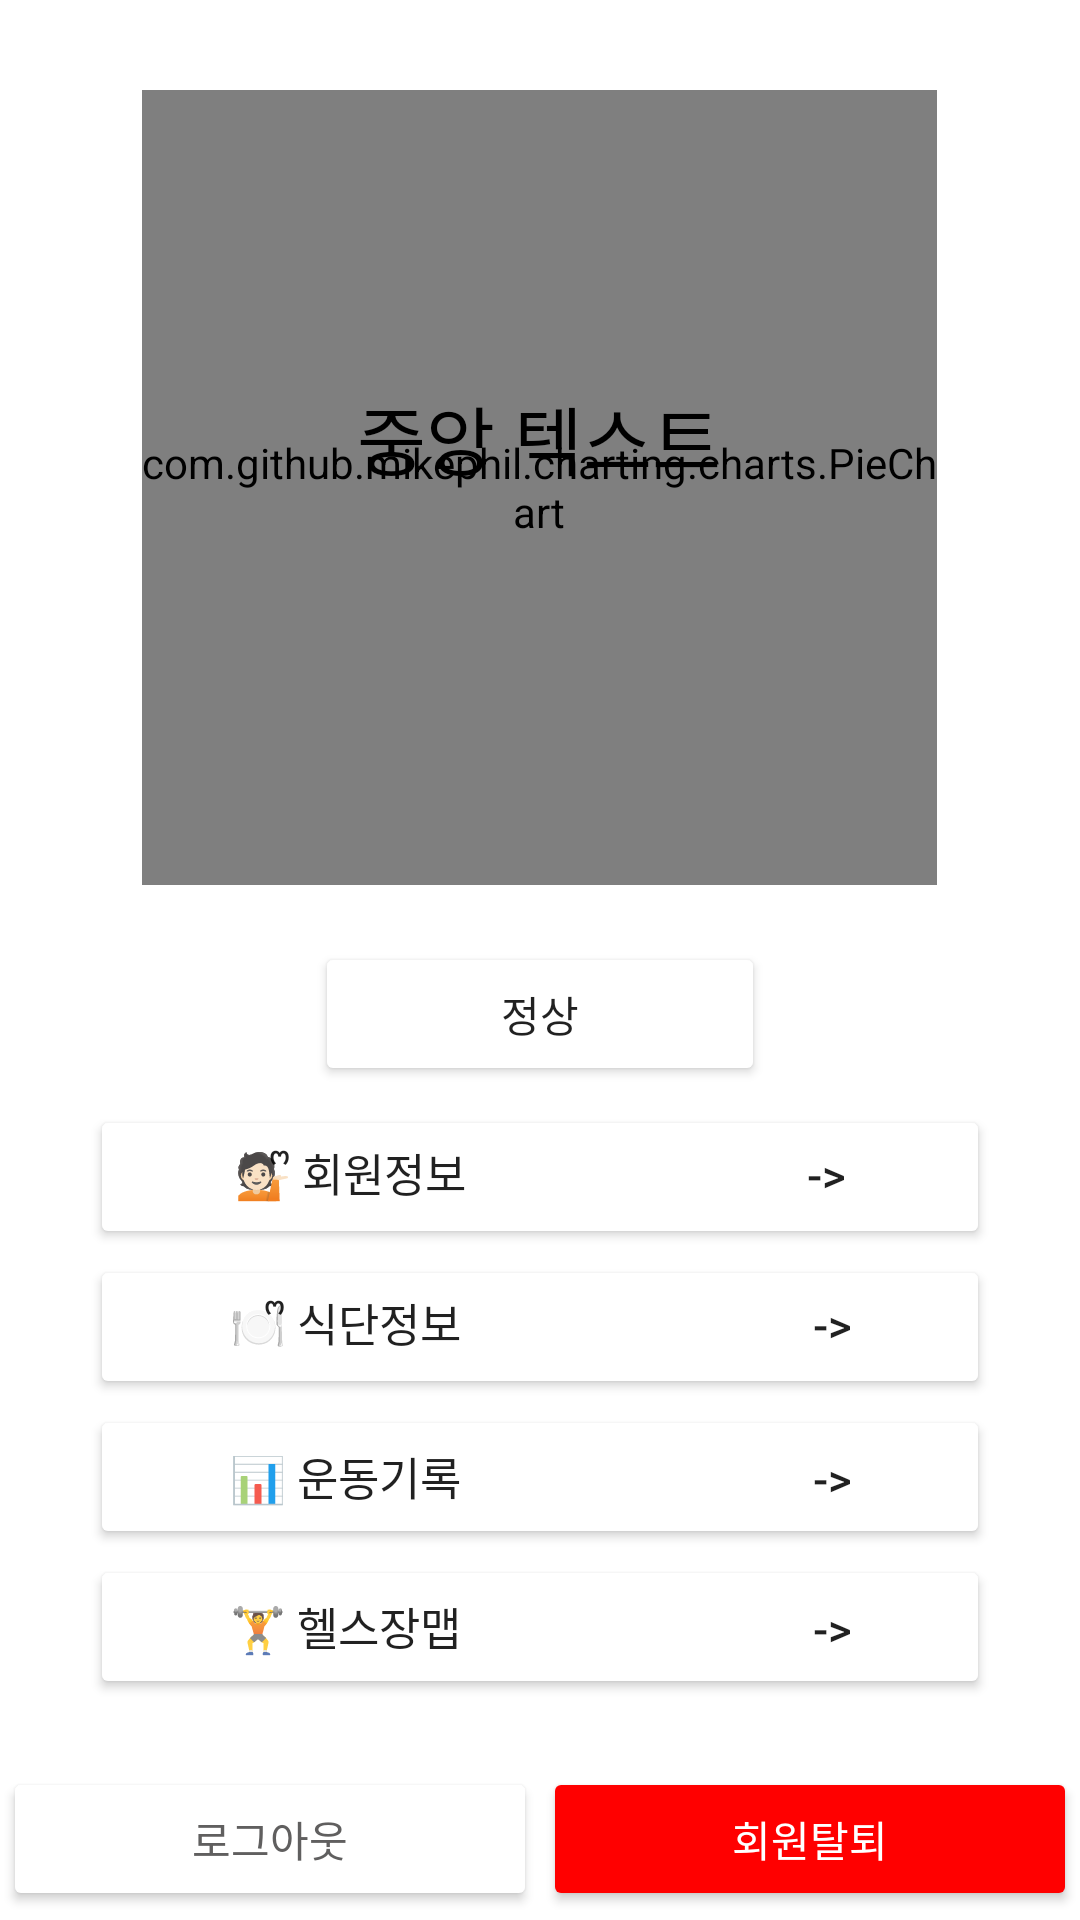

Reconstruct the res/layout file that produces this screen, plus the resources it refers to.
<!-- AndroidManifest.xml: application theme Theme.HealthCare -->
<!-- res/layout/fragment_menu.xml -->
<?xml version="1.0" encoding="utf-8"?>
<LinearLayout xmlns:android="http://schemas.android.com/apk/res/android"
    xmlns:app="http://schemas.android.com/apk/res-auto"
    xmlns:CircleProgressView="http://schemas.android.com/apk/res-auto"
    xmlns:tools="http://schemas.android.com/tools"
    android:layout_width="match_parent"
    android:layout_height="match_parent"
    android:orientation="vertical"
    android:background="@color/white"
    tools:context=".MenuFragment">

    <LinearLayout
        android:layout_width="match_parent"
        android:layout_height="wrap_content"
        android:layout_weight="1"
        android:gravity="center"
        android:layout_gravity="center"
        android:orientation="vertical">

        <FrameLayout
            android:layout_width="wrap_content"
            android:layout_height="wrap_content"
            android:layout_gravity="center">

            <com.github.mikephil.charting.charts.PieChart
                android:id="@+id/piechart"
                android:layout_width="265dp"
                android:layout_height="265dp"
                android:layout_marginTop="30dp" />

            <TextView
                android:id="@+id/BMI_N"
                android:layout_width="wrap_content"
                android:layout_height="wrap_content"
                android:layout_gravity="center"
                android:layout_marginTop="-2dp"
                android:text="중앙 텍스트"
                android:textSize="25sp"
                android:fontFamily="@font/lotte_bold"
                android:textColor="#000000"/>
        </FrameLayout>

        <LinearLayout
            android:id="@+id/prp"
            android:layout_width="wrap_content"
            android:layout_height="wrap_content"
            android:layout_gravity="center"
            android:layout_weight="0.5"
            android:orientation="vertical">
            <TextView
                android:layout_width="wrap_content"
                android:layout_height="wrap_content"/>
            <Button
                android:id="@+id/StatBtn"
                android:layout_width="150dp"
                android:layout_height="wrap_content"
                android:backgroundTint="#FFFFFF"
                android:text="정상" />
        </LinearLayout>

        <LinearLayout
            android:id="@+id/menuTwoBar"
            android:layout_width="wrap_content"
            android:layout_height="wrap_content"
            android:layout_weight="2"
            android:layout_gravity="center"
            android:orientation="vertical">

            <Button
                android:id="@+id/btn_proflie"
                android:layout_width="300dp"
                android:layout_height="wrap_content"
                android:layout_margin="1dp"
                android:backgroundTint="@color/white"
                android:text="💁🏻ᩚ 회원정보                               ->"
                android:textSize="15dp" />

            <Button
                android:id="@+id/btn_food"
                android:layout_width="300dp"
                android:layout_height="wrap_content"
                android:layout_margin="1dp"
                android:backgroundTint="@color/white"
                android:text="🍽️ᩚ 식단정보                                ->"
                android:textSize="15dp" />

            <Button
                android:id="@+id/btn_record"
                android:layout_width="300dp"
                android:layout_height="wrap_content"
                android:layout_margin="1dp"
                android:backgroundTint="@color/white"
                android:text="📊️ 운동기록                                ->"
                android:textSize="15dp" />

            <Button
                android:id="@+id/btn_map"
                android:layout_width="300dp"
                android:layout_height="wrap_content"
                android:layout_margin="1dp"
                android:backgroundTint="@color/white"
                android:text="🏋️ 헬스장맵                                ->"
                android:textSize="15dp" />
        </LinearLayout>

    </LinearLayout>
    <LinearLayout
        android:layout_width="match_parent"
        android:layout_height="wrap_content"
        android:gravity="bottom"
        android:orientation="horizontal">

        <Button
            android:id="@+id/btn_logout"
            android:layout_width="200dp"
            android:layout_height="wrap_content"
            android:layout_weight="1"
            android:backgroundTint="#FFFFFf"
            android:layout_margin="1dp"
            android:text="로그아웃"
            android:fontFamily="@font/lotte_bold"
            android:textColor="#605F5F" />
        <Button
            android:id="@+id/btn_withdrawal"
            android:layout_width="200dp"
            android:layout_height="wrap_content"
            android:layout_weight="1"
            android:layout_margin="1dp"
            android:backgroundTint="#FF0000"
            android:text="회원탈퇴"
            android:fontFamily="@font/lotte_bold"
            android:textColor="#FFFFFF" />
    </LinearLayout>

</LinearLayout>
<!-- resources referenced by this layout -->
<resources>
  <color name="white">#FFFFFFFF</color>
  <style name="Theme.HealthCare" parent="Theme.MaterialComponents.DayNight.DarkActionBar">
          <item name="windowNoTitle">true</item>
          
          <item name="colorPrimary">#d83b3b</item>
          <item name="colorPrimaryVariant">@color/black</item>
          <item name="colorOnPrimary">@color/black</item>
          
          <item name="colorSecondary">@color/teal_200</item>
          <item name="colorSecondaryVariant">@color/teal_700</item>
          <item name="colorOnSecondary">@color/black</item>
          
          <item name="android:statusBarColor">?attr/colorPrimaryVariant</item>
          
      </style>
  <color name="black">#FF000000</color>
  <color name="teal_200">#FF03DAC5</color>
  <color name="teal_700">#FF018786</color>
</resources>
